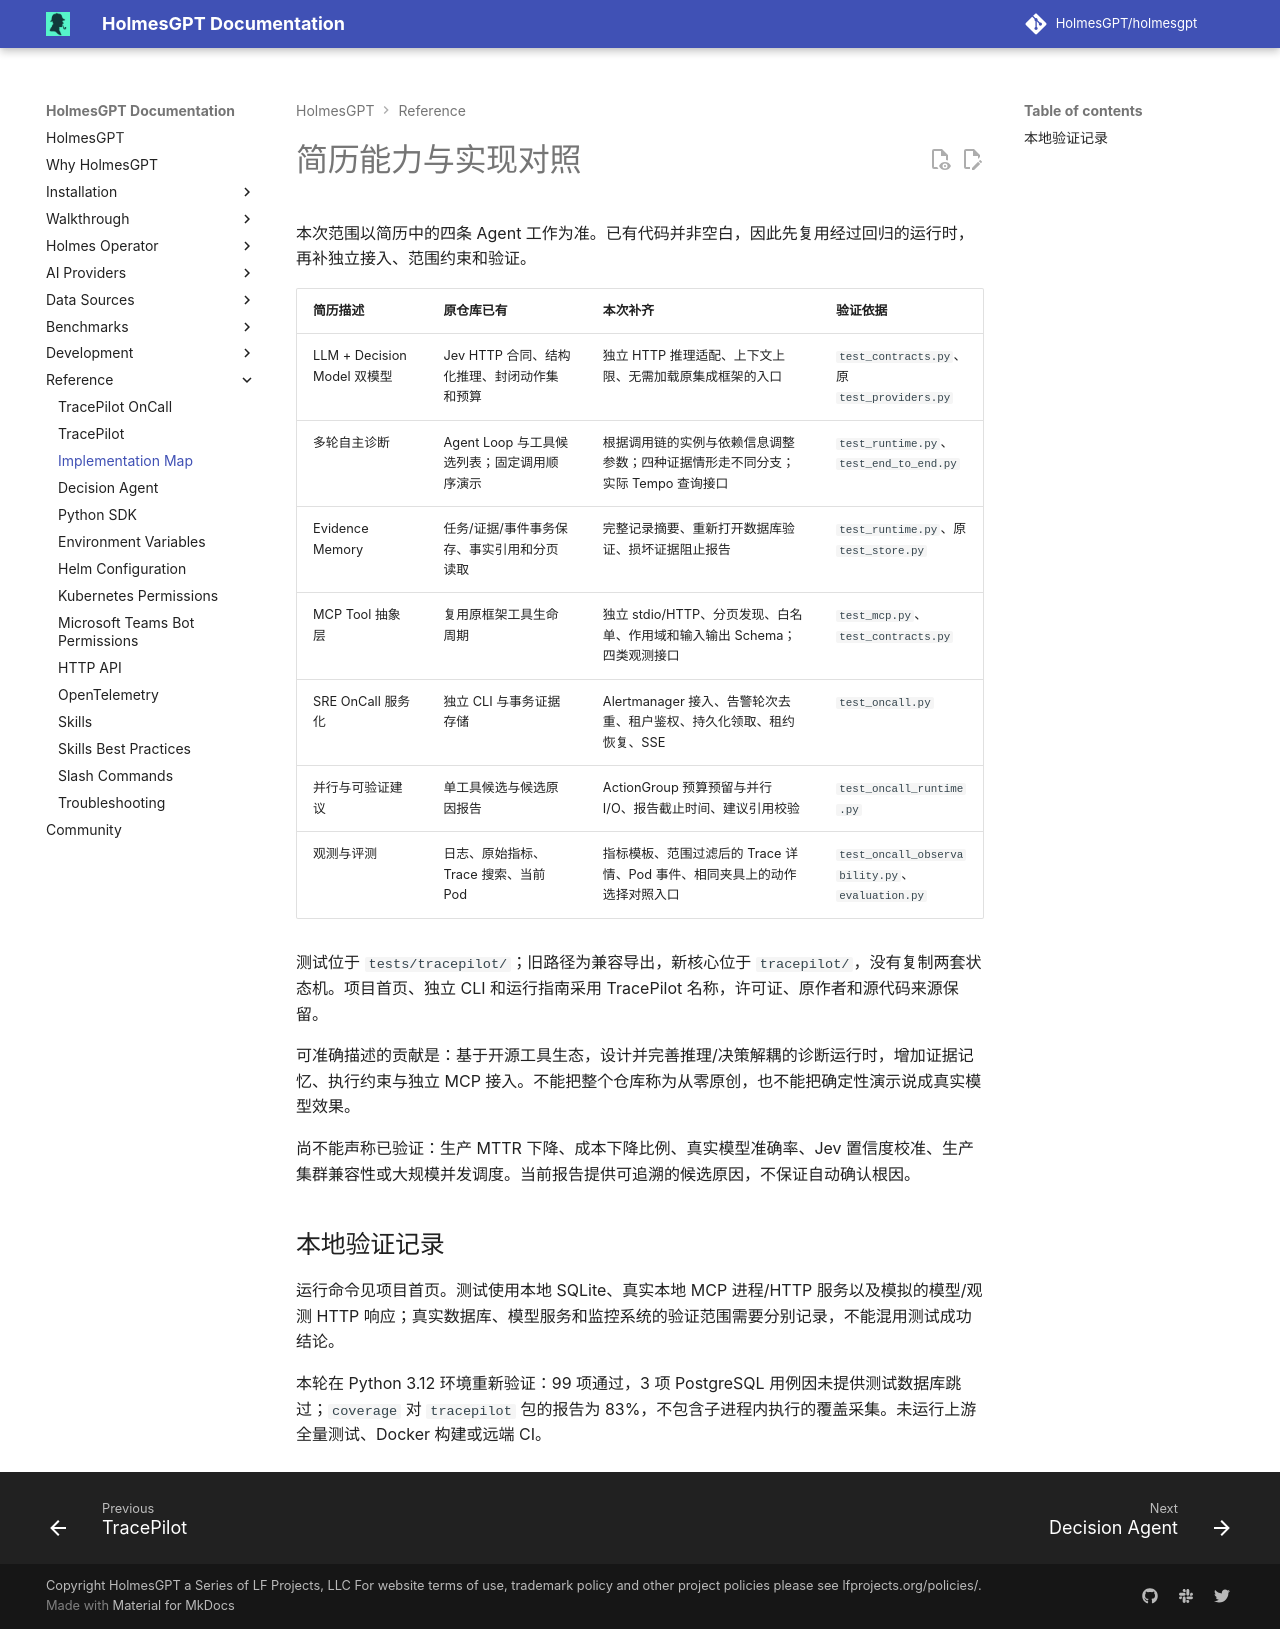

repository: mochengqian/TracePilot · page: dev/reference/tracepilot-implementation/index.html · generator: mkdocs

# 简历能力与实现对照

本次范围以简历中的四条 Agent 工作为准。已有代码并非空白，因此先复用经过回归的运行时，再补独立接入、范围约束和验证。

| 简历描述 | 原仓库已有 | 本次补齐 | 验证依据 |
| --- | --- | --- | --- |
| LLM + Decision Model 双模型 | Jev HTTP 合同、结构化推理、封闭动作集和预算 | 独立 HTTP 推理适配、上下文上限、无需加载原集成框架的入口 | `test_contracts.py`、原 `test_providers.py` |
| 多轮自主诊断 | Agent Loop 与工具候选列表；固定调用顺序演示 | 根据调用链的实例与依赖信息调整参数；四种证据情形走不同分支；实际 Tempo 查询接口 | `test_runtime.py`、`test_end_to_end.py` |
| Evidence Memory | 任务/证据/事件事务保存、事实引用和分页读取 | 完整记录摘要、重新打开数据库验证、损坏证据阻止报告 | `test_runtime.py`、原 `test_store.py` |
| MCP Tool 抽象层 | 复用原框架工具生命周期 | 独立 stdio/HTTP、分页发现、白名单、作用域和输入输出 Schema；四类观测接口 | `test_mcp.py`、`test_contracts.py` |
| SRE OnCall 服务化 | 独立 CLI 与事务证据存储 | Alertmanager 接入、告警轮次去重、租户鉴权、持久化领取、租约恢复、SSE | `test_oncall.py` |
| 并行与可验证建议 | 单工具候选与候选原因报告 | ActionGroup 预算预留与并行 I/O、报告截止时间、建议引用校验 | `test_oncall_runtime.py` |
| 观测与评测 | 日志、原始指标、Trace 搜索、当前 Pod | 指标模板、范围过滤后的 Trace 详情、Pod 事件、相同夹具上的动作选择对照入口 | `test_oncall_observability.py`、`evaluation.py` |

测试位于 `tests/tracepilot/`；旧路径为兼容导出，新核心位于 `tracepilot/`，没有复制两套状态机。项目首页、独立 CLI 和运行指南采用 TracePilot 名称，许可证、原作者和源代码来源保留。

可准确描述的贡献是：基于开源工具生态，设计并完善推理/决策解耦的诊断运行时，增加证据记忆、执行约束与独立 MCP 接入。不能把整个仓库称为从零原创，也不能把确定性演示说成真实模型效果。

尚不能声称已验证：生产 MTTR 下降、成本下降比例、真实模型准确率、Jev 置信度校准、生产集群兼容性或大规模并发调度。当前报告提供可追溯的候选原因，不保证自动确认根因。

## 本地验证记录

运行命令见项目首页。测试使用本地 SQLite、真实本地 MCP 进程/HTTP 服务以及模拟的模型/观测 HTTP 响应；真实数据库、模型服务和监控系统的验证范围需要分别记录，不能混用测试成功结论。

本轮在 Python 3.12 环境重新验证：99 项通过，3 项 PostgreSQL 用例因未提供测试数据库跳过；`coverage` 对 `tracepilot` 包的报告为 83%，不包含子进程内执行的覆盖采集。未运行上游全量测试、Docker 构建或远端 CI。
